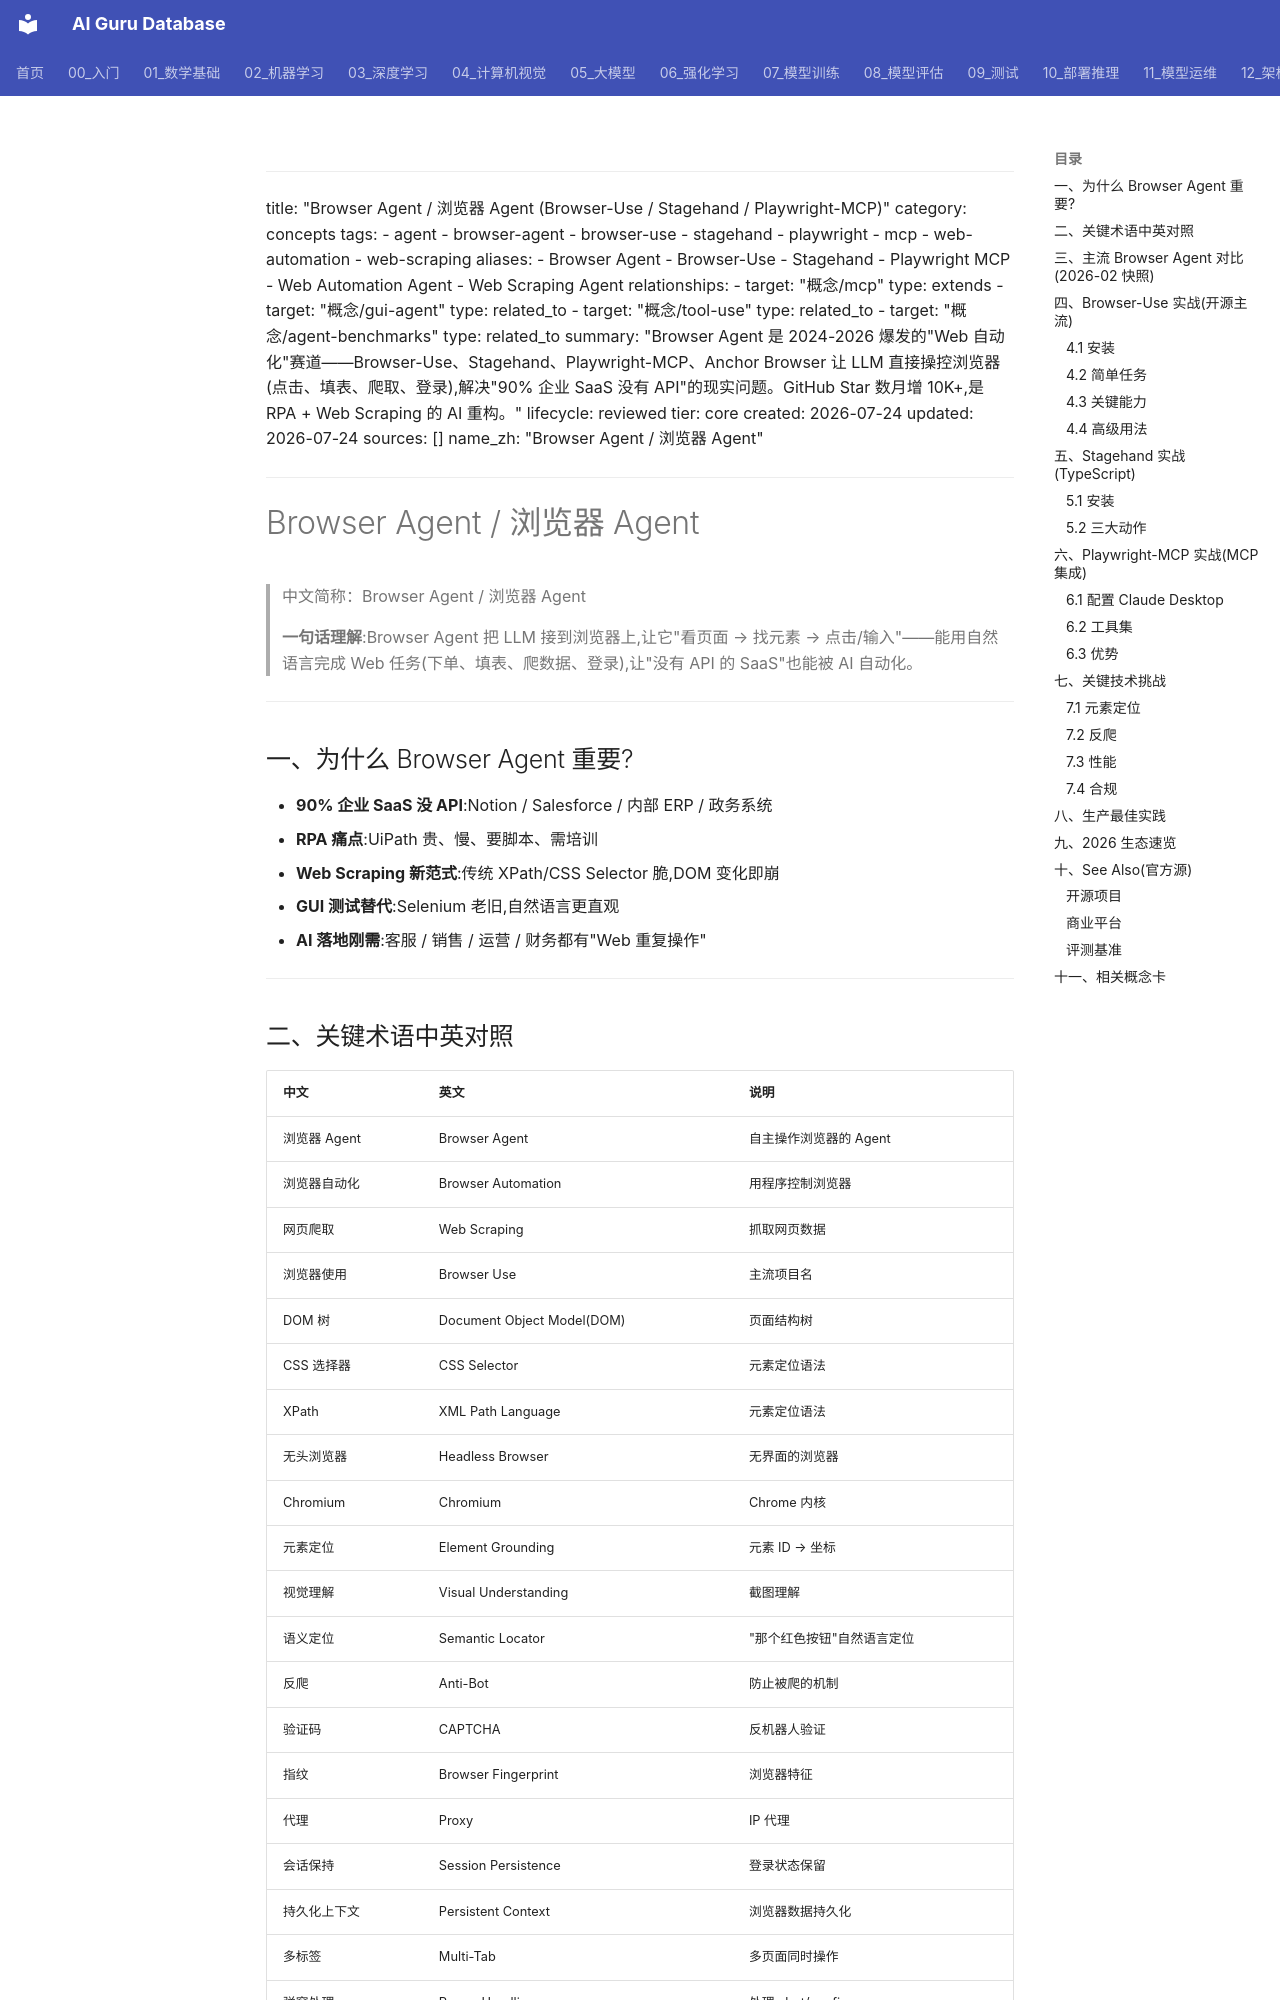

repository: ai-guru-global/ai-guru-database · page: 概念/Agent/browser-agent/index.html · generator: mkdocs

---
title: "Browser Agent / 浏览器 Agent (Browser-Use / Stagehand / Playwright-MCP)"
category: concepts
tags:
  - agent
  - browser-agent
  - browser-use
  - stagehand
  - playwright
  - mcp
  - web-automation
  - web-scraping
aliases:
  - Browser Agent
  - Browser-Use
  - Stagehand
  - Playwright MCP
  - Web Automation Agent
  - Web Scraping Agent
relationships:
  - target: "概念/mcp"
    type: extends
  - target: "概念/gui-agent"
    type: related_to
  - target: "概念/tool-use"
    type: related_to
  - target: "概念/agent-benchmarks"
    type: related_to
summary: "Browser Agent 是 2024-2026 爆发的"Web 自动化"赛道——Browser-Use、Stagehand、Playwright-MCP、Anchor Browser 让 LLM 直接操控浏览器(点击、填表、爬取、登录),解决"90% 企业 SaaS 没有 API"的现实问题。GitHub Star 数月增 10K+,是 RPA + Web Scraping 的 AI 重构。"
lifecycle: reviewed
tier: core
created: 2026-07-24
updated: 2026-07-24
sources: []
name_zh: "Browser Agent / 浏览器 Agent"
---

# Browser Agent / 浏览器 Agent

> 中文简称：Browser Agent / 浏览器 Agent

> **一句话理解**:Browser Agent 把 LLM 接到浏览器上,让它"看页面 → 找元素 → 点击/输入"——能用自然语言完成 Web 任务(下单、填表、爬数据、登录),让"没有 API 的 SaaS"也能被 AI 自动化。

---

## 一、为什么 Browser Agent 重要?

- **90% 企业 SaaS 没 API**:Notion / Salesforce / 内部 ERP / 政务系统
- **RPA 痛点**:UiPath 贵、慢、要脚本、需培训
- **Web Scraping 新范式**:传统 XPath/CSS Selector 脆,DOM 变化即崩
- **GUI 测试替代**:Selenium 老旧,自然语言更直观
- **AI 落地刚需**:客服 / 销售 / 运营 / 财务都有"Web 重复操作"

---
